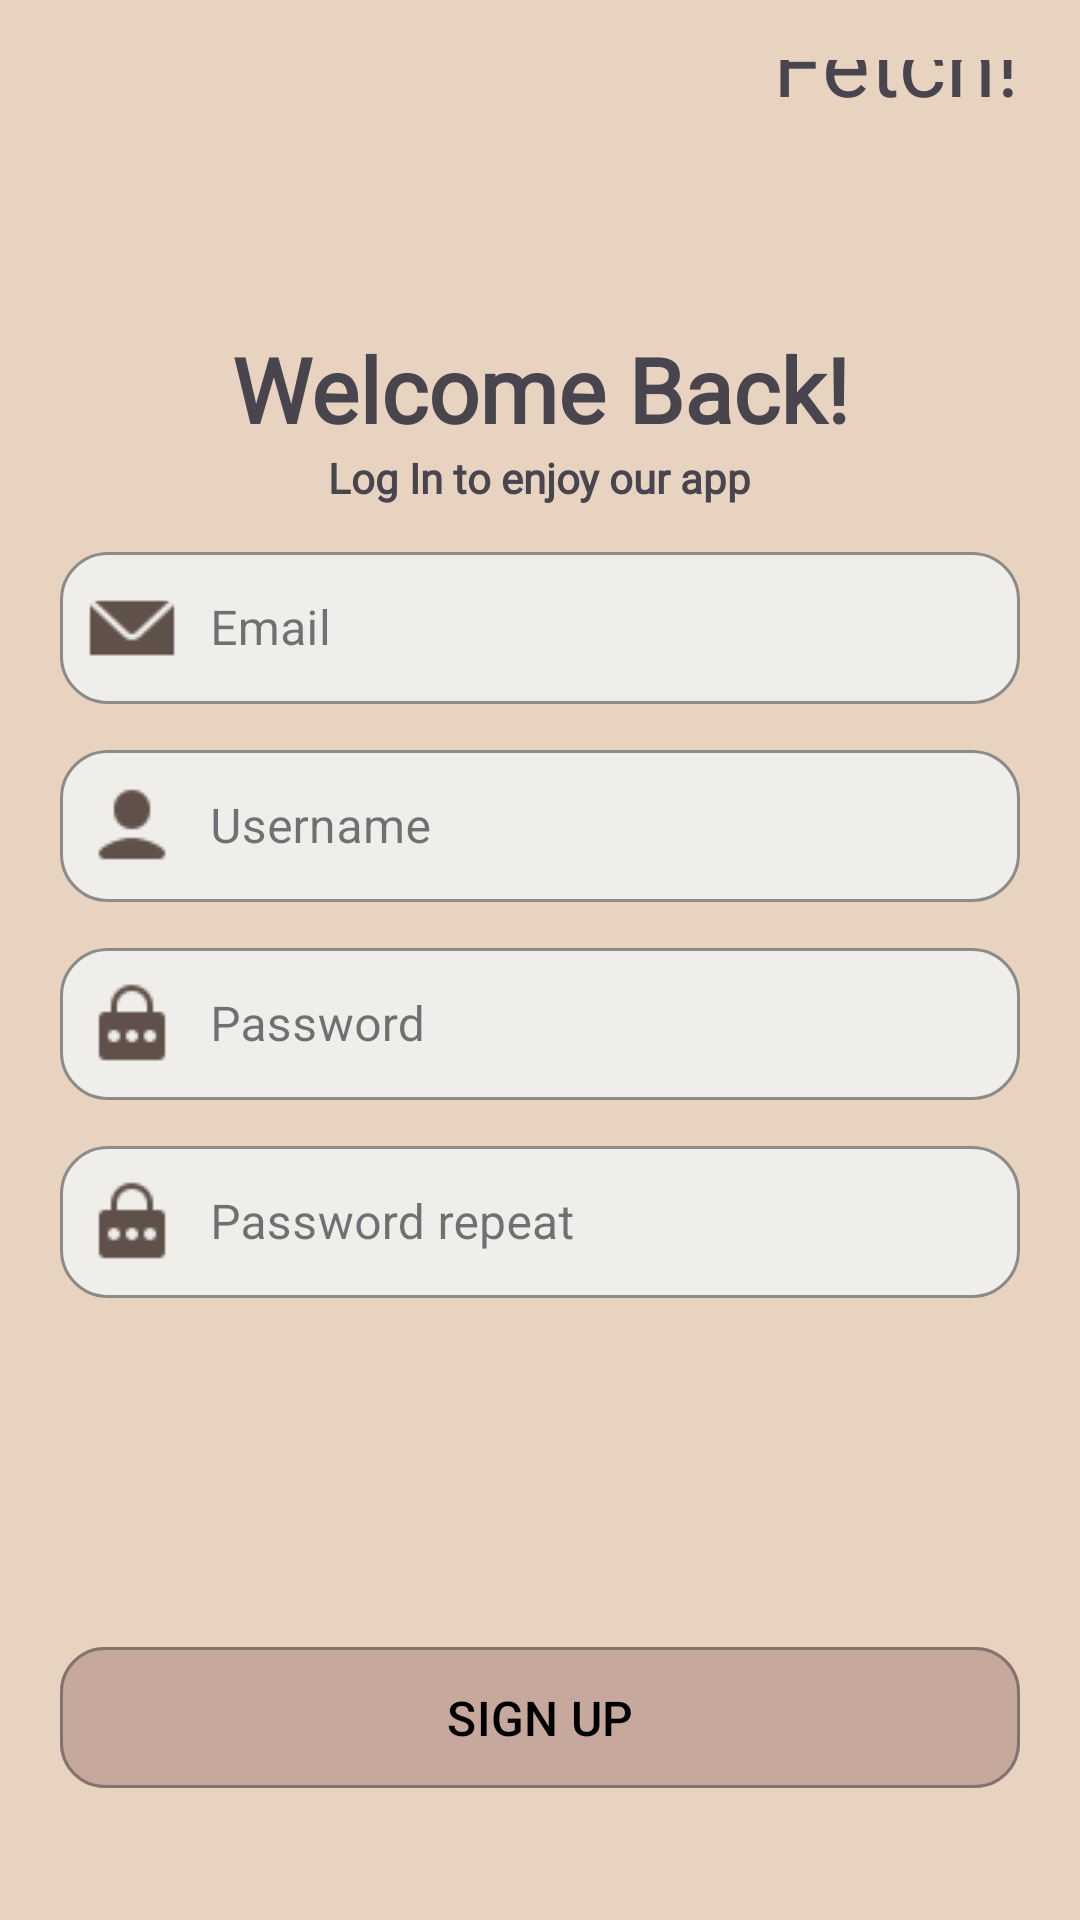

Produce the Android XML layout that renders to this screen, including the resource entries it uses.
<!-- AndroidManifest.xml: application theme Theme.Fetch -->
<!-- res/layout/activity_sign_up.xml -->
<?xml version="1.0" encoding="utf-8"?>
<androidx.constraintlayout.widget.ConstraintLayout xmlns:android="http://schemas.android.com/apk/res/android"
    xmlns:app="http://schemas.android.com/apk/res-auto"
    xmlns:tools="http://schemas.android.com/tools"
    android:layout_width="match_parent"
    android:layout_height="match_parent"
    android:background="@color/primaryBg"
    android:padding="20dp"
    tools:context=".UI.view.SignUpActivity">


    <TextView
        android:id="@+id/textView"
        android:layout_width="wrap_content"
        android:layout_height="wrap_content"
        android:fontFamily="@font/margarine"
        android:text="Fetch!"
        android:textSize="30sp"
        app:layout_constraintBottom_toBottomOf="@+id/btnBack"
        app:layout_constraintEnd_toEndOf="parent"
        app:layout_constraintTop_toTopOf="parent" />

    <ImageView
        android:id="@+id/btnBack"
        android:layout_width="wrap_content"
        android:layout_height="wrap_content"
        android:src="@drawable/icon_back"
        app:layout_constraintStart_toStartOf="parent"
        app:layout_constraintTop_toTopOf="parent" />

    <TextView
        android:id="@+id/textView2"
        android:layout_width="wrap_content"
        android:layout_height="wrap_content"
        android:fontFamily="@font/inter"
        android:text="Welcome Back!"
        android:textSize="30sp"
        android:textStyle="bold"
        app:layout_constraintBottom_toBottomOf="parent"
        app:layout_constraintEnd_toEndOf="@+id/box_pass"
        app:layout_constraintStart_toStartOf="@+id/box_pass"
        app:layout_constraintTop_toBottomOf="@+id/textView"
        app:layout_constraintVertical_bias="0.128" />

    <TextView
        android:id="@+id/textView3"
        android:layout_width="wrap_content"
        android:layout_height="wrap_content"
        android:fontFamily="@font/inter"
        android:text="Log In to enjoy our app"
        android:textStyle="bold"
        app:layout_constraintEnd_toEndOf="@+id/textView2"
        app:layout_constraintStart_toStartOf="@+id/textView2"
        app:layout_constraintTop_toBottomOf="@+id/textView2" />

    <com.google.android.material.textfield.TextInputLayout
        android:id="@+id/box_email"
        style="@style/SimpleInput"
        android:layout_width="match_parent"
        app:layout_constraintTop_toBottomOf="@+id/textView3"
        app:startIconDrawable="@drawable/icon_email"
        tools:layout_editor_absoluteX="20dp">

        <com.google.android.material.textfield.TextInputEditText
            android:id="@+id/input_email"
            style="@style/InputColors"
            android:layout_width="match_parent"
            android:layout_height="match_parent"
            android:hint="Email"
            android:inputType="textEmailAddress" />

    </com.google.android.material.textfield.TextInputLayout>

    <com.google.android.material.textfield.TextInputLayout
        android:id="@+id/box_username"
        style="@style/SimpleInput"
        android:layout_width="match_parent"
        app:startIconDrawable="@drawable/user_icon"
        app:layout_constraintTop_toBottomOf="@+id/box_email"
        tools:layout_editor_absoluteX="20dp">

        <com.google.android.material.textfield.TextInputEditText
            android:id="@+id/input_username"
            style="@style/InputColors"
            android:inputType="textPersonName"
            android:layout_width="match_parent"
            android:layout_height="match_parent"
            android:hint="Username" />

    </com.google.android.material.textfield.TextInputLayout>

    <com.google.android.material.textfield.TextInputLayout
        android:id="@+id/box_pass"
        style="@style/SimpleInput"
        android:layout_width="match_parent"
        app:layout_constraintTop_toBottomOf="@+id/box_username"
        app:startIconDrawable="@drawable/icon_pass"
        tools:layout_editor_absoluteX="20dp">

        <com.google.android.material.textfield.TextInputEditText
            android:id="@+id/input_pass"
            style="@style/InputColors"
            android:inputType="textPassword"
            android:layout_width="match_parent"
            android:layout_height="match_parent"
            android:hint="Password"/>

    </com.google.android.material.textfield.TextInputLayout>

    <com.google.android.material.textfield.TextInputLayout
        android:id="@+id/box_pass_repeat"
        style="@style/SimpleInput"
        android:layout_width="match_parent"
        app:layout_constraintTop_toBottomOf="@+id/box_pass"
        app:startIconDrawable="@drawable/icon_pass"
        tools:layout_editor_absoluteX="20dp">

        <com.google.android.material.textfield.TextInputEditText
            android:id="@+id/input_pass_repeat"
            style="@style/InputColors"
            android:layout_width="match_parent"
            android:layout_height="match_parent"
            android:inputType="textPassword"
            android:hint="Password repeat"/>

    </com.google.android.material.textfield.TextInputLayout>

    <com.google.android.material.button.MaterialButton
        android:id="@+id/btnSignUp"
        android:layout_width="match_parent"
        android:layout_height="55dp"
        android:backgroundTint="@color/secondaryBg"
        android:text="SIGN UP"
        android:textColor="@color/black"
        android:textSize="16sp"
        android:layout_marginBottom="20dp"
        app:cornerRadius="15dp"
        app:layout_constraintBottom_toBottomOf="parent"
        app:layout_constraintEnd_toEndOf="parent"
        app:layout_constraintStart_toStartOf="parent"
        app:strokeColor="@color/stroke"
        app:strokeWidth="1dp" />

</androidx.constraintlayout.widget.ConstraintLayout>
<!-- resources referenced by this layout -->
<resources>
  <color name="black">#FF000000</color>
  <color name="primaryBg">#E7D3BF</color>
  <color name="secondaryBg">#C6A89C</color>
  <color name="stroke">#81746F</color>
  <!-- drawable icon_email: png bitmap (drawable, 434 bytes) -->
  <!-- drawable icon_pass: png bitmap (drawable, 392 bytes) -->
  <!-- drawable user_icon: png bitmap (drawable, 408 bytes) -->
  <style name="InputColors">
          <item name="android:textColorHint">@color/greyBrown</item>
          <item name="android:textColor">@color/black</item>
          <item name="android:paddingStart">50dp</item>
      </style>
  <style name="SimpleInput" parent="Widget.MaterialComponents.TextInputLayout.OutlinedBox">
          <item name="android:layout_marginTop">10dp</item>
          <item name="android:layout_height">56dp</item>
          <item name="boxStrokeColor">@color/black</item>
          <item name="boxStrokeWidth">1dp</item>
          <item name="startIconTint">@color/iconColor</item>
          <item name="shapeAppearanceOverlay">@style/RoundedCornersShape</item>
          <item name="boxBackgroundColor">@color/white2</item>
      </style>
  <style name="Theme.Fetch" parent="Base.Theme.Fetch" />
  <color name="greyBrown">#756453</color>
  <color name="iconColor">#60504A</color>
  <style name="RoundedCornersShape">
          <item name="cornerFamily">rounded</item>
          <item name="cornerSize">16dp</item> 
      </style>
  <color name="white2">#EDF1F0EE</color>
  <style name="Base.Theme.Fetch" parent="Theme.Material3.DayNight.NoActionBar">
          
          
          <item name="colorPrimary">@color/secondaryBg</item>
          <item name="colorAccent">@color/primaryBg</item>
          <item name="colorOnPrimary">@color/iconColor</item>
      </style>
</resources>
